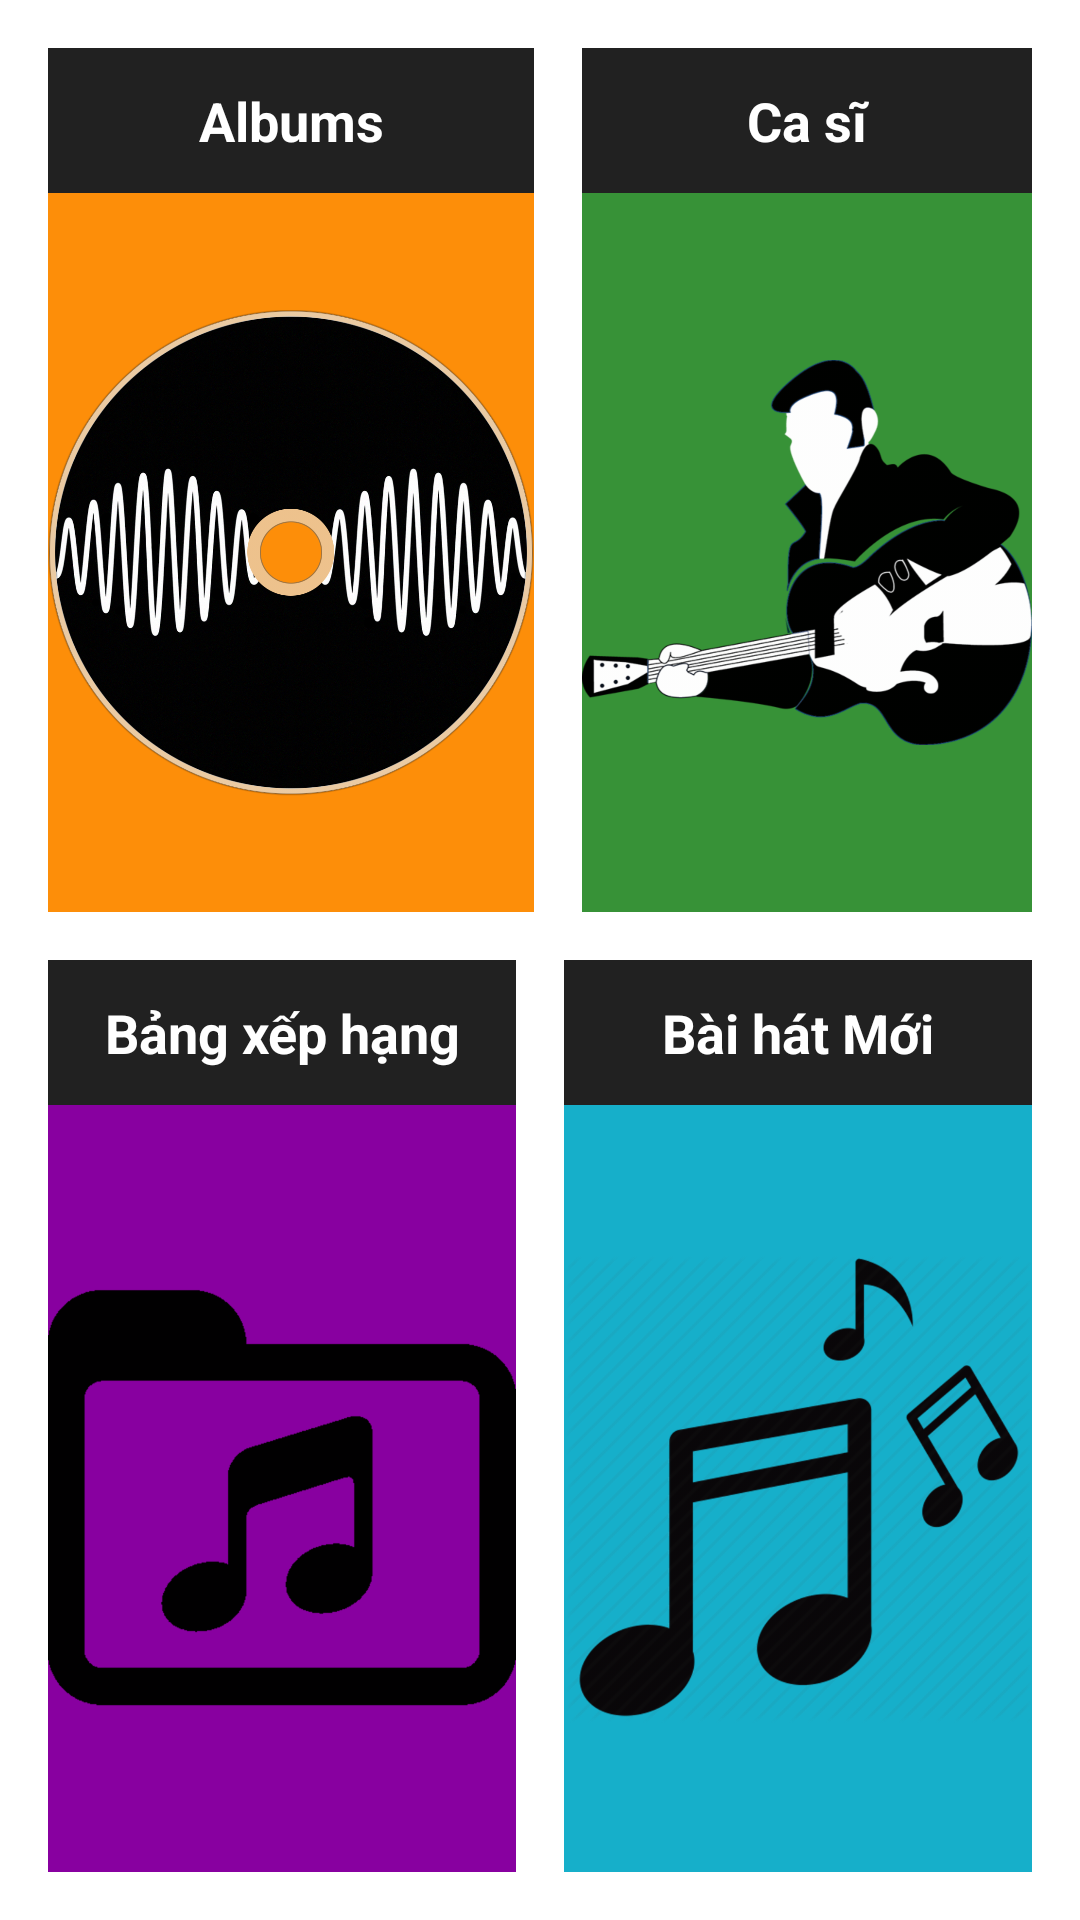

Here is an Android app screen rendered from its layout file. Give the layout XML and the strings, colors and styles it references.
<!-- AndroidManifest.xml: application theme AppTheme -->
<!-- res/layout/activity_main.xml -->
<?xml version="1.0" encoding="utf-8"?>
<LinearLayout xmlns:android="http://schemas.android.com/apk/res/android"
    xmlns:app="http://schemas.android.com/apk/res-auto"
    xmlns:tools="http://schemas.android.com/tools"
    android:layout_width="match_parent"
    android:layout_height="match_parent"
    android:background="@color/tan_background"
    android:orientation="vertical"
    android:padding="16dp"
    tools:context="com.example.android.musicapp.MainActivity">

    <LinearLayout
        style="@style/LayoutRawStyle"
        android:paddingBottom="@dimen/main_margin">

        <LinearLayout
            style="@style/CategoryStyle"
            android:layout_marginRight="@dimen/main_margin"
            android:background="@color/category_albums"
            android:orientation="vertical">

            <TextView
                android:id="@+id/albums_text"
                style="@style/CategoryTextStyle"
                android:text="@string/category_albums" />

            <ImageView
                android:id="@+id/albums"
                style="@style/CategoryImageStyle"
                android:src="@drawable/albums" />

        </LinearLayout>

        <LinearLayout
            style="@style/CategoryStyle"
            android:background="@color/category_artists"
            android:orientation="vertical">

            <TextView
                android:id="@+id/artists_text"
                style="@style/CategoryTextStyle"
                android:text="Ca sĩ" />

            <ImageView
                android:id="@+id/artists"
                style="@style/CategoryImageStyle"
                android:src="@drawable/artists" />

        </LinearLayout>

    </LinearLayout>

    <LinearLayout style="@style/LayoutRawStyle">


        <LinearLayout
            style="@style/CategoryStyle"
            android:layout_marginRight="@dimen/main_margin"
            android:background="@color/category_playlist"
            android:orientation="vertical">

            <TextView
                android:id="@+id/playlist_text"
                style="@style/CategoryTextStyle"
                android:text="Bảng xếp hạng"/>


            <ImageView
                android:id="@+id/playlist"
                style="@style/CategoryImageStyle"
                android:src="@drawable/playlist" />

        </LinearLayout>

        <LinearLayout
            style="@style/CategoryStyle"
            android:background="@color/category_tracks"
            android:orientation="vertical">

            <TextView
                android:id="@+id/tracks_text"
                style="@style/CategoryTextStyle"
                android:text="Bài hát Mới" />

            <ImageView
                android:id="@+id/tracks"
                style="@style/CategoryImageStyle"
                android:src="@drawable/tracks" />
        </LinearLayout>

    </LinearLayout>

</LinearLayout>
<!-- resources referenced by this layout -->
<resources>
  <color name="category_albums">#FD8E09</color>
  <color name="category_artists">#379237</color>
  <color name="category_playlist">#8800A0</color>
  <color name="category_tracks">#16AFCA</color>
  <color name="tan_background">#FFFFFF</color>
  <dimen name="main_margin">16dp</dimen>
  <!-- drawable albums: png bitmap (drawable-hdpi, 607209 bytes) -->
  <!-- drawable artists: png bitmap (drawable-hdpi, 48147 bytes) -->
  <!-- drawable playlist: png bitmap (drawable-hdpi, 6992 bytes) -->
  <!-- drawable tracks: png bitmap (drawable-hdpi, 26792 bytes) -->
  <string name="category_albums">Albums</string>
  <style name="CategoryImageStyle">
          <item name="android:layout_width">wrap_content</item>
          <item name="android:layout_height">wrap_content</item>
      </style>
  <style name="CategoryStyle">
          <item name="android:layout_width">0dp</item>
          <item name="android:layout_height">wrap_content</item>
          <item name="android:layout_weight">1</item>
      </style>
  <style name="CategoryTextStyle">
          <item name="android:layout_width">match_parent</item>
          <item name="android:layout_height">wrap_content</item>
          <item name="android:gravity">center_horizontal</item>
          <item name="android:padding">12dp</item>
          <item name="android:textColor">@android:color/white</item>
          <item name="android:background">@color/primary_color</item>
          <item name="android:textStyle">bold</item>
          <item name="android:textAppearance">?android:textAppearanceMedium</item>
      </style>
  <style name="LayoutRawStyle">
          <item name="android:layout_width">wrap_content</item>
          <item name="android:layout_height">0dp</item>
          <item name="android:layout_weight">1</item>
          <item name="android:orientation">horizontal</item>
      </style>
  <style name="AppTheme" parent="Theme.AppCompat.Light.DarkActionBar">
          <item name="colorPrimary">@color/primary_color</item>
          <item name="colorPrimaryDark">@color/primary_dark_color</item>
      </style>
  <color name="primary_color">#212121</color>
  <color name="primary_dark_color">#000000</color>
</resources>
